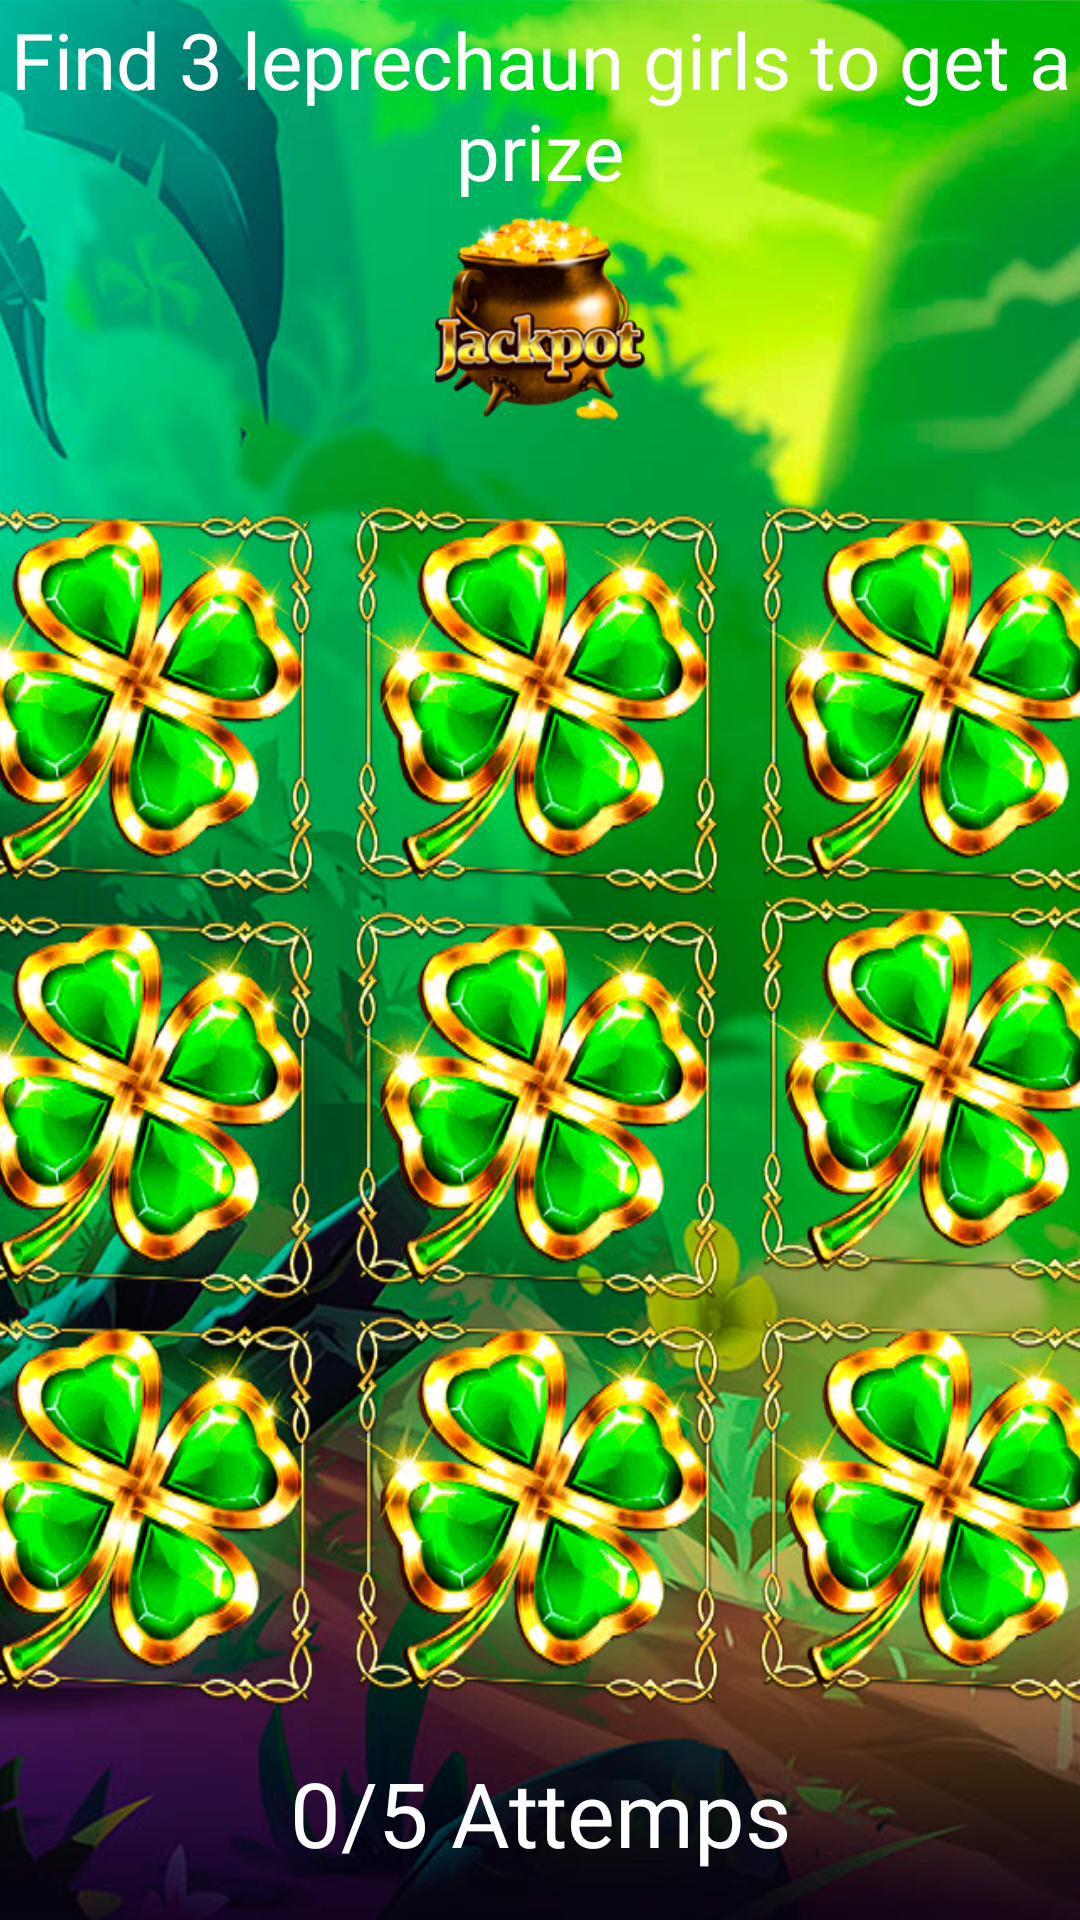

Write the Android layout XML for this screen, with the resource values it uses.
<!-- AndroidManifest.xml: application theme Theme.EnigmaticExcitement -->
<!-- res/layout/activity_branch_gassa.xml -->
<?xml version="1.0" encoding="utf-8"?>
<androidx.constraintlayout.widget.ConstraintLayout xmlns:android="http://schemas.android.com/apk/res/android"
    xmlns:app="http://schemas.android.com/apk/res-auto"
    xmlns:tools="http://schemas.android.com/tools"
    android:layout_width="match_parent"
    android:layout_height="match_parent"
    android:background="@drawable/labelbasera"
    tools:context=".whakanda.BranchGassa">


    <GridLayout
        android:id="@+id/gridLayout"
        android:layout_width="400dp"
        android:layout_height="400dp"
        android:columnCount="3"
        android:rowCount="3"
        app:layout_constraintBottom_toBottomOf="parent"
        app:layout_constraintEnd_toEndOf="parent"
        app:layout_constraintHorizontal_bias="0.454"
        app:layout_constraintStart_toStartOf="parent"
        app:layout_constraintTop_toBottomOf="@+id/linearLayout"
        app:layout_constraintVertical_bias="0.282">

        <ImageView
            android:id="@+id/leprechauns1"

            android:layout_width="130dp"
            android:layout_height="130dp"
            android:background="@drawable/pocsbads" />

        <ImageView
            android:id="@+id/leprechauns2"
            android:layout_width="130dp"
            android:layout_height="130dp"
            android:layout_marginLeft="5dp"
            android:layout_marginRight="5dp"
            android:background="@drawable/pocsbads" />

        <ImageView
            android:id="@+id/leprechauns3"
            android:layout_width="130dp"
            android:layout_height="130dp"
            android:background="@drawable/pocsbads" />

        <ImageView
            android:id="@+id/leprechauns4"
            android:layout_width="130dp"
            android:layout_height="130dp"
            android:layout_marginTop="5dp"
            android:layout_marginBottom="5dp"
            android:background="@drawable/pocsbads" />

        <ImageView
            android:id="@+id/leprechauns5"
            android:layout_width="130dp"
            android:layout_height="130dp"
            android:layout_margin="5dp"
            android:background="@drawable/pocsbads" />

        <ImageView
            android:id="@+id/leprechauns6"
            android:layout_width="130dp"
            android:layout_height="130dp"
            android:background="@drawable/pocsbads" />

        <ImageView
            android:id="@+id/leprechauns7"
            android:layout_width="130dp"
            android:layout_height="130dp"
            android:background="@drawable/pocsbads" />

        <ImageView
            android:id="@+id/leprechauns8"
            android:layout_width="130dp"
            android:layout_height="130dp"
            android:layout_marginLeft="5dp"
            android:layout_marginRight="5dp"
            android:background="@drawable/pocsbads" />

        <ImageView
            android:id="@+id/leprechauns9"
            android:layout_width="130dp"
            android:layout_height="130dp"
            android:background="@drawable/pocsbads" />
    </GridLayout>

    <LinearLayout
        android:id="@+id/linearLayout"
        android:layout_width="match_parent"
        android:layout_height="140dp"
        android:orientation="vertical"
        app:layout_constraintEnd_toEndOf="parent"
        app:layout_constraintStart_toStartOf="parent"
        app:layout_constraintTop_toTopOf="parent" >
        <TextView
            android:layout_width="match_parent"
            android:layout_height="70dp"
            android:text="Find 3 leprechaun girls to get a prize"
            android:textColor="@color/white"
            android:textSize="26dp"
            android:fontFamily="@font/paraziti"
            android:gravity="center"/>

        <ImageView
            android:layout_width="70dp"
            android:layout_height="70dp"
            android:background="@drawable/bigerprizers"
            android:layout_gravity="center"/>

    </LinearLayout>

    <TextView
        android:layout_width="match_parent"
        android:layout_height="70dp"
        android:fontFamily="@font/paraziti"
        android:gravity="center"
        android:id="@+id/resusfacts"
        android:text="0/5 Attemps"
        android:textColor="@color/white"
        android:textSize="30dp"
        app:layout_constraintBottom_toBottomOf="parent"
        app:layout_constraintEnd_toEndOf="parent"
        app:layout_constraintStart_toStartOf="parent"
        app:layout_constraintTop_toBottomOf="@+id/gridLayout" />


</androidx.constraintlayout.widget.ConstraintLayout>
<!-- resources referenced by this layout -->
<resources>
  <!-- drawable bigerprizers: png bitmap (drawable, 40901 bytes) -->
  <!-- drawable labelbasera: jpg bitmap (drawable, 681240 bytes) -->
  <!-- drawable pocsbads: png bitmap (drawable, 85440 bytes) -->
  <style name="Theme.EnigmaticExcitement" parent="Theme.MaterialComponents.DayNight.NoActionBar">
          
          <item name="colorPrimary">@color/purple_500</item>
          <item name="colorPrimaryVariant">@color/purple_700</item>
          <item name="colorOnPrimary">@color/white</item>
          
          <item name="colorSecondary">@color/teal_200</item>
          <item name="colorSecondaryVariant">@color/teal_700</item>
          <item name="colorOnSecondary">@color/black</item>
          
          <item name="android:statusBarColor">#000000</item>
          
      </style>
  <!-- not gathered from this repository: default colours our renderer supplied (Android Studio template values) -->
  <color name="purple_500">#FF6200EE</color>
  <color name="purple_700">#FF3700B3</color>
  <color name="teal_200">#FF03DAC5</color>
  <color name="teal_700">#FF018786</color>
  <color name="black">#FF000000</color>
  <color name="white">#FFFFFFFF</color>
</resources>
